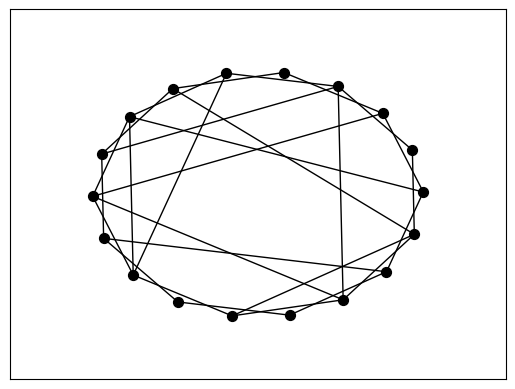

This chart was generated by the following Python code:
#!/usr/bin/env python
# I wish I had payed more attention in my calculus class
# when I was at school. Could have saved me ages.

from math import sin,cos,pi
import matplotlib.pyplot as plt
import networkx as nx
from numpy import array


# use radians instead of degrees - OBVIOUSLY!!
list_radians = [0]

# from degrees to radians, the 0 is already included so
# we don't make the universe collapse by dividing by zero.
for i in range(0, 360, 20):
    float_div = 180.0/(i+1)
    list_radians.append(pi/float_div)

# list of coordinates for each point
list_x2_axis = []
list_y2_axis = []

# calculate coordinates
# and append to above list
for a in list_radians:
    list_x2_axis.append(cos(a))
    list_y2_axis.append(sin(a))

list_x2_axis = list_x2_axis[1:]
list_y2_axis = list_y2_axis[1:]

# set axis limits
plt.xlim(-1.5,1.5)
plt.ylim(-1.5,1.5)

G = nx.Graph()
nodes = range(1, 19)
G.add_nodes_from(nodes)
pos = nx.spring_layout(G)
for i in range(1, 19):
    pos[i] = array([list_x2_axis[i - 1], list_y2_axis[i - 1]])

edges = []
for i in range(1, 19):
    edges.append((i, i + 2))

edges = edges[0:-2]
edges.append((17, 1))
edges.append((18, 2))

edges.append((4, 9))
edges.append((6, 12))
edges.append((10, 16))
edges.append((14, 18))
edges.append((11, 17))
edges.append((3, 10))
edges.append((8, 12))
edges.append((16, 4))
edges.append((18, 7))
edges.append((1, 8))

nx.draw_networkx_nodes(G, pos, nodelist=nodes, node_color='k', node_size=50, alpha=1)
nx.draw_networkx_edges(G, pos, width=1.0, alpha=0.5)
nx.draw_networkx_edges(G, pos, edgelist=edges, width=1.0, alpha=1)

# show the plot
plt.show()
